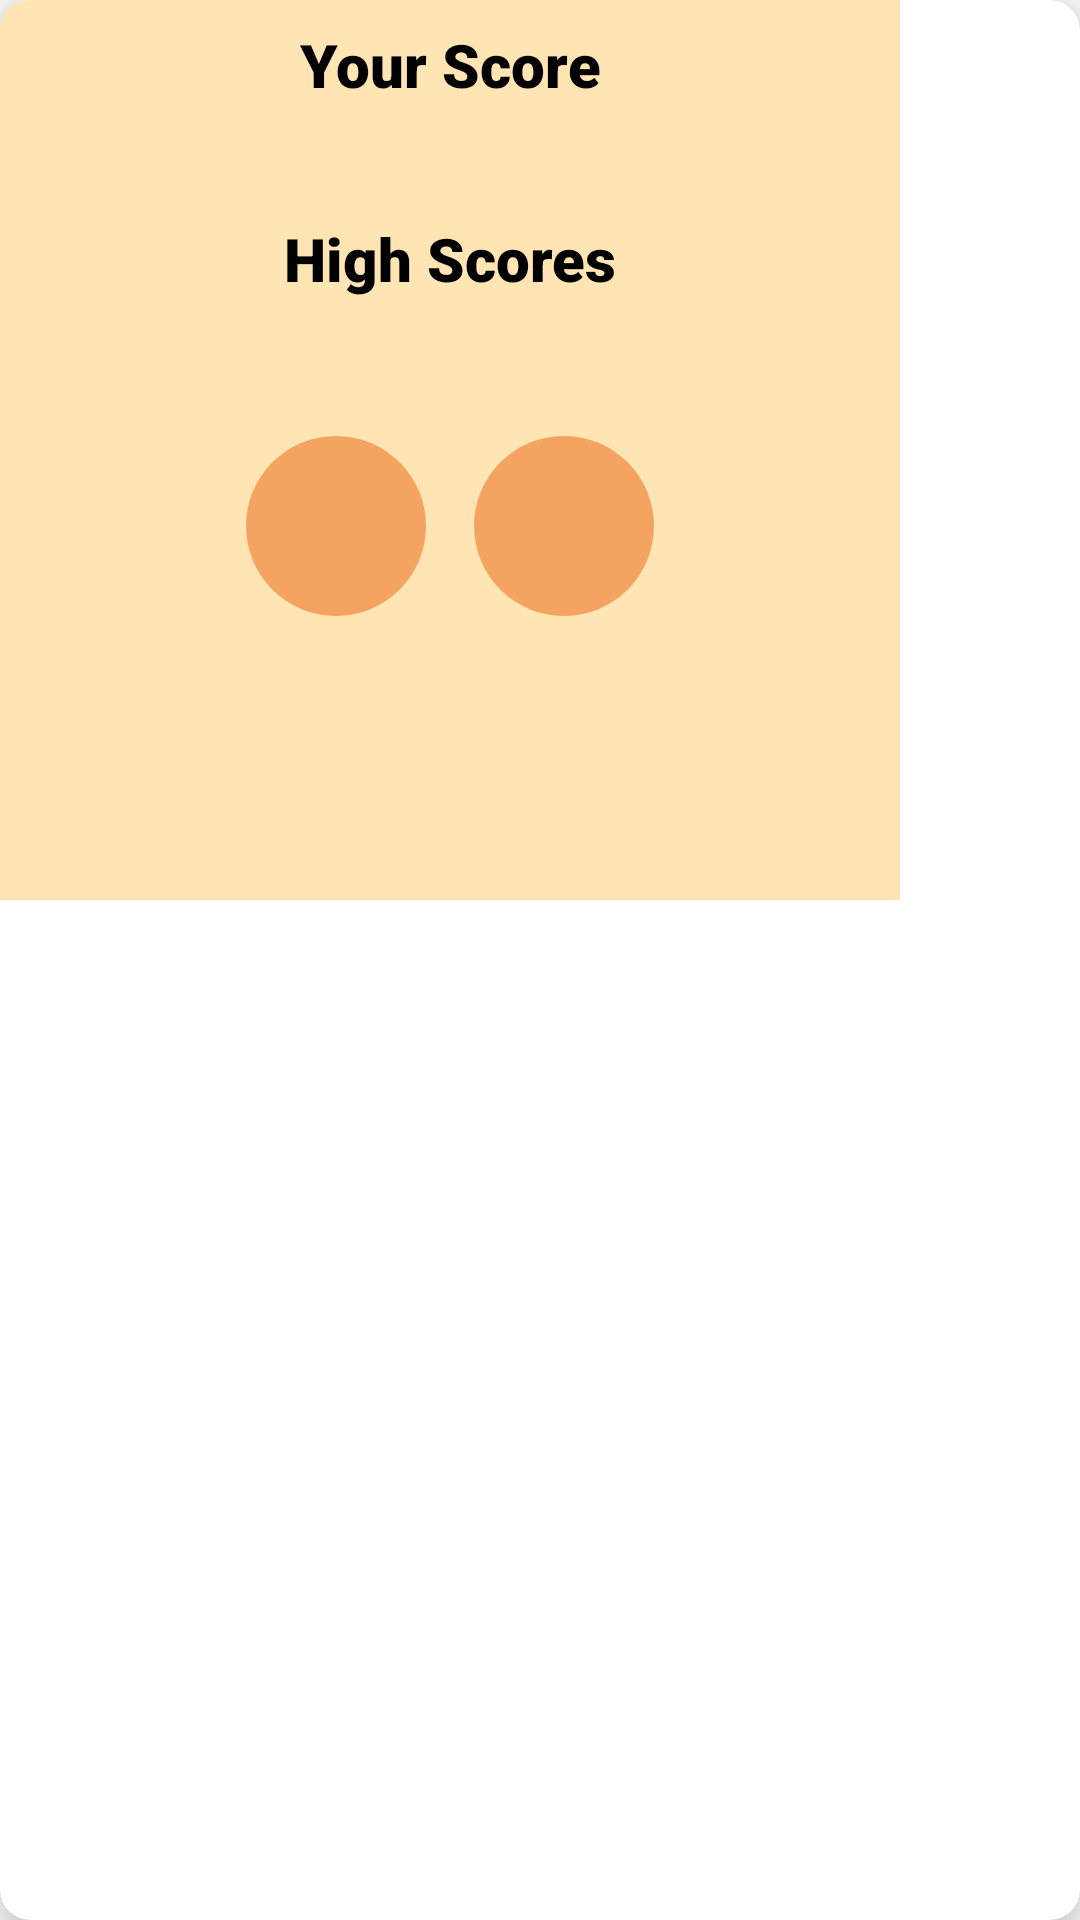

This screen was rendered from an Android layout file. Write that file and the resources it references.
<!-- AndroidManifest.xml: application theme Theme.SimpleGame -->
<!-- res/layout/dialog_layout.xml -->
<?xml version="1.0" encoding="utf-8"?>
<androidx.cardview.widget.CardView xmlns:android="http://schemas.android.com/apk/res/android"
    xmlns:app="http://schemas.android.com/apk/res-auto"
    xmlns:tools="http://schemas.android.com/tools"
    android:layout_width="wrap_content"
    android:layout_height="wrap_content"
    app:cardCornerRadius="@dimen/card_corner_radius"
    app:cardElevation="@dimen/card_corner_elevation">

    <androidx.constraintlayout.widget.ConstraintLayout
        android:layout_width="300dp"
        android:layout_height="300dp"
        android:background="@color/peach"
        android:orientation="vertical">

        <TextView
            android:id="@+id/text_score"
            style="@style/appTextBold"
            android:layout_width="wrap_content"
            android:layout_height="wrap_content"

            android:layout_margin="@dimen/margin_size_small"
            android:text="@string/your_score"
            android:textSize="@dimen/text_size_large"

            app:layout_constraintEnd_toEndOf="parent"
            app:layout_constraintStart_toStartOf="parent"
            app:layout_constraintTop_toTopOf="parent" />

        <TextView
            android:id="@+id/score"
            style="@style/appTextSmall"
            android:layout_width="wrap_content"
            android:layout_height="wrap_content"
            android:layout_margin="@dimen/margin_size_small"
            android:textSize="@dimen/text_size_medium"

            app:layout_constraintEnd_toEndOf="parent"
            app:layout_constraintStart_toStartOf="parent"
            app:layout_constraintTop_toBottomOf="@+id/text_score"
            tools:text="100" />

        <TextView
            android:id="@+id/text_high_score"
            style="@style/appTextBold"
            android:layout_width="wrap_content"
            android:layout_height="wrap_content"
            android:layout_margin="@dimen/margin_size_small"

            android:text="@string/high_scores"
            android:textSize="@dimen/text_size_large"

            app:layout_constraintEnd_toEndOf="parent"
            app:layout_constraintStart_toStartOf="parent"
            app:layout_constraintTop_toBottomOf="@+id/score" />

        <TextView
            android:id="@+id/best_score"
            style="@style/appTextSmall"
            android:layout_width="wrap_content"
            android:layout_height="wrap_content"
            android:layout_margin="@dimen/margin_size_small"

            android:textSize="@dimen/text_size_medium"

            app:layout_constraintEnd_toEndOf="parent"
            app:layout_constraintStart_toStartOf="parent"
            app:layout_constraintTop_toBottomOf="@+id/text_high_score"
            tools:text="1.\n2.\n3.\n4.\n5." />

        <LinearLayout
            android:layout_width="wrap_content"
            android:layout_height="wrap_content"
            android:orientation="horizontal"

            android:layout_margin="@dimen/margin_size_small"
            app:layout_constraintEnd_toEndOf="parent"
            app:layout_constraintStart_toStartOf="parent"
            app:layout_constraintTop_toBottomOf="@+id/best_score">

            <ImageButton
                android:id="@+id/button_restart"
                style="@style/roundButton"
                android:src="@drawable/ic_baseline_refresh_24"
                app:layout_constraintStart_toStartOf="parent"
                app:layout_constraintTop_toBottomOf="@+id/best_score" />

            <ImageButton
                android:id="@+id/button_home"
                style="@style/roundButton"
                android:src="@drawable/ic_baseline_home_24"
                app:layout_constraintEnd_toEndOf="parent"
                app:layout_constraintTop_toBottomOf="@+id/best_score" />
        </LinearLayout>

    </androidx.constraintlayout.widget.ConstraintLayout>

</androidx.cardview.widget.CardView>
<!-- resources referenced by this layout -->
<resources>
  <color name="peach">#FFE5B4</color>
  <dimen name="card_corner_elevation">10dp</dimen>
  <dimen name="card_corner_radius">10dp</dimen>
  <dimen name="margin_size_small">8dp</dimen>
  <dimen name="text_size_large">20sp</dimen>
  <dimen name="text_size_medium">16sp</dimen>
  <string name="high_scores">High Scores</string>
  <string name="your_score">Your Score</string>
  <style name="appTextBold">
          <item name="android:textColor">@color/black</item>
          <item name="android:textAllCaps">false</item>
          <item name="android:fontFamily">sans-serif-black</item>
      </style>
  <style name="appTextSmall">
          <item name="android:textColor">@color/black</item>
          <item name="android:textAllCaps">false</item>
          <item name="android:fontFamily">sans-serif</item>
      </style>
  <style name="roundButton">
          <item name="android:layout_width">60dp</item>
          <item name="android:layout_height">60dp</item>
          <item name="android:layout_margin">@dimen/margin_size_small</item>
          <item name="android:background">@drawable/round_button</item>
      </style>
  <style name="Theme.SimpleGame" parent="Theme.MaterialComponents.DayNight.NoActionBar">
          
          <item name="colorPrimary">@color/peach</item>
          <item name="colorPrimaryVariant">@color/sandy_brown</item>
          <item name="colorOnPrimary">@color/white</item>
  
      </style>
  <color name="black">#FF000000</color>
  <!-- drawable round_button (drawable) -->
  <?xml version="1.0" encoding="utf-8"?>
  <selector xmlns:android="http://schemas.android.com/apk/res/android">
      <item>
          <shape android:shape="oval">
              <solid android:color="@color/sandy_brown"/>
              <size android:width="150dp" android:height="150dp"/>
          </shape>
      </item>
  </selector>
  <color name="sandy_brown">#F4A460</color>
  <color name="white">#FFFFFFFF</color>
</resources>
